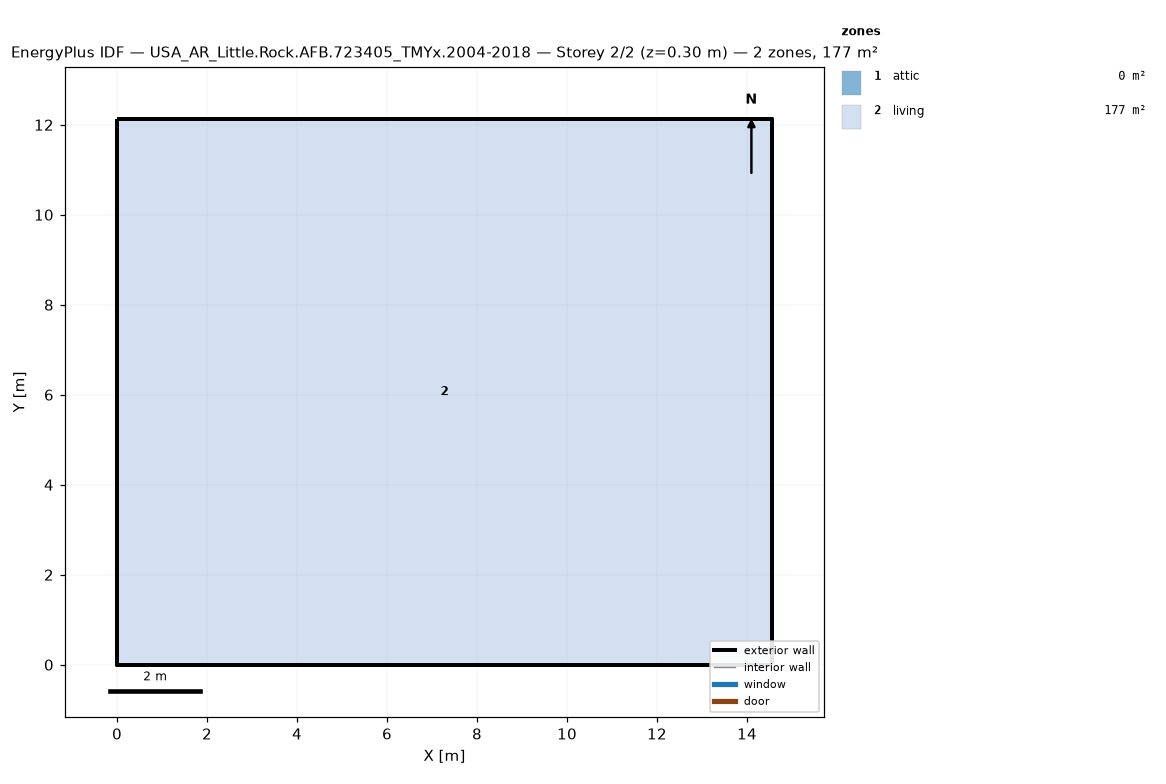
=== STOREY PLAN SPEC (per zone: floor XY polygon, exterior-wall plan segments, windows/doors) ===
zone 1: attic  (0.0 m²)
  exterior wall: (14.55, 0.00) – (14.55, 12.13) – (14.55, 6.06)  [18.2 m]
  exterior wall: (0.00, 12.13) – (0.00, 0.00) – (0.00, 6.06)  [18.2 m]
zone 2: living  (176.5 m²)
  floor: (0.00, 0.00) (0.00, 12.13) (14.55, 12.13) (14.55, 0.00)
  exterior wall: (0.00, 0.00) – (14.55, 0.00)  [14.6 m]
  exterior wall: (14.55, 0.00) – (14.55, 12.13)  [12.1 m]
  exterior wall: (14.55, 12.13) – (0.00, 12.13)  [14.6 m]
  exterior wall: (0.00, 12.13) – (0.00, 0.00)  [12.1 m]

=== DERIVED (storey summary) ===
Building: USA_AR_Little.Rock.AFB.723405_TMYx.2004-2018
Storey: 2 of 2  (floor level z = 0.30 m)
Storey gross floor area: 176.5 m²
Zones on this storey: 2
  - attic: floor 0.0 m²; exterior wall 36.4 m (24.5 m²); WWR 0.0%
  - living: floor 176.5 m²; exterior wall 53.4 m (146.4 m²); WWR 0.0%
Zone adjacency: (none detected)